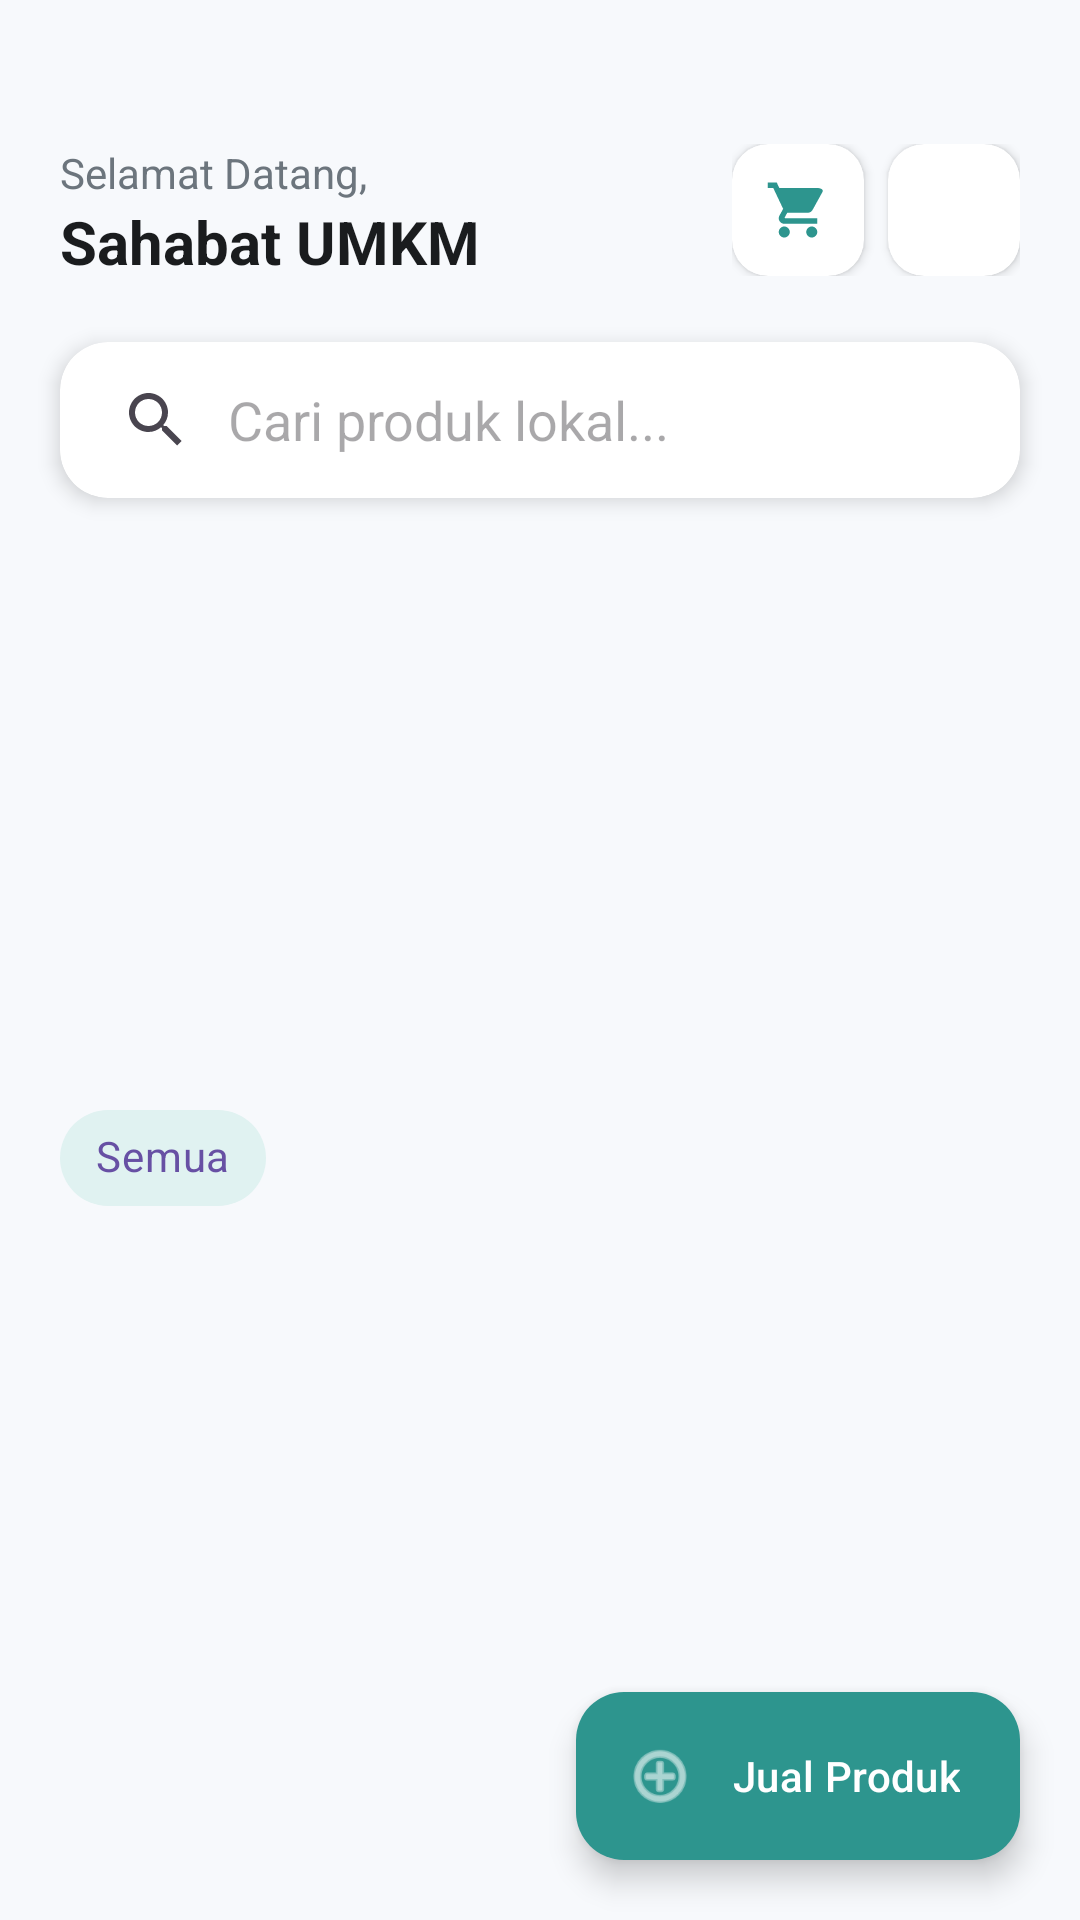

This screen was rendered from an Android layout file. Write that file and the resources it references.
<!-- AndroidManifest.xml: application theme Theme.UMKMMart -->
<!-- res/layout/fragment_catalog.xml -->
<?xml version="1.0" encoding="utf-8"?>
<androidx.coordinatorlayout.widget.CoordinatorLayout xmlns:android="http://schemas.android.com/apk/res/android"
    xmlns:app="http://schemas.android.com/apk/res-auto"
    xmlns:tools="http://schemas.android.com/tools"
    android:layout_width="match_parent"
    android:layout_height="match_parent"
    android:background="@color/background">

    <com.google.android.material.appbar.AppBarLayout
        android:layout_width="match_parent"
        android:layout_height="wrap_content"
        android:background="@android:color/transparent"
        app:elevation="0dp">

        <com.google.android.material.appbar.CollapsingToolbarLayout
            android:layout_width="match_parent"
            android:layout_height="wrap_content"
            app:layout_scrollFlags="scroll|exitUntilCollapsed">

            <LinearLayout
                android:layout_width="match_parent"
                android:layout_height="wrap_content"
                android:orientation="vertical"
                android:paddingBottom="16dp">

                
                <RelativeLayout
                    android:layout_width="match_parent"
                    android:layout_height="wrap_content"
                    android:paddingHorizontal="20dp"
                    android:paddingTop="48dp">

                    <LinearLayout
                        android:layout_width="wrap_content"
                        android:layout_height="wrap_content"
                        android:orientation="vertical">

                        <TextView
                            android:layout_width="wrap_content"
                            android:layout_height="wrap_content"
                            android:text="Selamat Datang,"
                            android:textColor="@color/text_secondary"
                            android:textSize="14sp" />

                        <TextView
                            android:id="@+id/tvWelcomeName"
                            android:layout_width="wrap_content"
                            android:layout_height="wrap_content"
                            android:text="Sahabat UMKM"
                            android:textColor="@color/text_primary"
                            android:textSize="20sp"
                            android:textStyle="bold" />
                    </LinearLayout>

                    <LinearLayout
                        android:layout_width="wrap_content"
                        android:layout_height="wrap_content"
                        android:layout_alignParentEnd="true"
                        android:orientation="horizontal">

                        <com.google.android.material.card.MaterialCardView
                            android:id="@+id/btnCart"
                            android:layout_width="44dp"
                            android:layout_height="44dp"
                            android:layout_marginEnd="8dp"
                            app:cardBackgroundColor="@color/white"
                            app:cardCornerRadius="12dp"
                            app:cardElevation="2dp"
                            app:strokeWidth="0dp">

                            <ImageView
                                android:layout_width="22dp"
                                android:layout_height="22dp"
                                android:layout_gravity="center"
                                android:src="@drawable/ic_cart"
                                app:tint="@color/primary" />
                        </com.google.android.material.card.MaterialCardView>

                        <com.google.android.material.card.MaterialCardView
                            android:id="@+id/btnProfile"
                            android:layout_width="44dp"
                            android:layout_height="44dp"
                            app:cardBackgroundColor="@color/white"
                            app:cardCornerRadius="12dp"
                            app:cardElevation="2dp"
                            app:strokeWidth="0dp">

                            <ImageView
                                android:layout_width="22dp"
                                android:layout_height="22dp"
                                android:layout_gravity="center"
                                android:src="@drawable/ic_person"
                                app:tint="@color/text_secondary" />
                        </com.google.android.material.card.MaterialCardView>
                    </LinearLayout>
                </RelativeLayout>

                
                <com.google.android.material.card.MaterialCardView
                    android:layout_width="match_parent"
                    android:layout_height="wrap_content"
                    android:layout_marginHorizontal="20dp"
                    android:layout_marginTop="20dp"
                    app:cardBackgroundColor="@color/white"
                    app:cardCornerRadius="16dp"
                    app:cardElevation="4dp"
                    app:strokeWidth="0dp">

                    <androidx.appcompat.widget.SearchView
                        android:id="@+id/searchView"
                        android:layout_width="match_parent"
                        android:layout_height="52dp"
                        app:iconifiedByDefault="false"
                        app:queryBackground="@android:color/transparent"
                        app:queryHint="Cari produk lokal..." />
                </com.google.android.material.card.MaterialCardView>

                
                <androidx.viewpager2.widget.ViewPager2
                    android:id="@+id/vpPromo"
                    android:layout_width="match_parent"
                    android:layout_height="160dp"
                    android:layout_marginTop="20dp"
                    android:clipChildren="false"
                    android:clipToPadding="false" />

                
                <HorizontalScrollView
                    android:layout_width="match_parent"
                    android:layout_height="wrap_content"
                    android:layout_marginTop="16dp"
                    android:scrollbars="none">

                    <com.google.android.material.chip.ChipGroup
                        android:id="@+id/chipGroup"
                        android:layout_width="wrap_content"
                        android:layout_height="wrap_content"
                        android:paddingHorizontal="20dp"
                        app:singleLine="true"
                        app:singleSelection="true">

                        <com.google.android.material.chip.Chip
                            android:id="@+id/chipAll"
                            style="@style/Widget.MaterialComponents.Chip.Choice"
                            android:layout_width="wrap_content"
                            android:layout_height="wrap_content"
                            android:checked="true"
                            android:text="Semua"
                            app:chipBackgroundColor="@color/primary_light"
                            app:chipStrokeWidth="0dp" />

                    </com.google.android.material.chip.ChipGroup>
                </HorizontalScrollView>
            </LinearLayout>
        </com.google.android.material.appbar.CollapsingToolbarLayout>
    </com.google.android.material.appbar.AppBarLayout>
    <androidx.recyclerview.widget.RecyclerView
        android:id="@+id/rvProducts"
        android:layout_width="match_parent"
        android:layout_height="match_parent"
        android:clipToPadding="false"
        android:paddingHorizontal="12dp"
        android:paddingBottom="80dp"
        app:layout_behavior="@string/appbar_scrolling_view_behavior"
        tools:listitem="@layout/item_product" />

    <com.google.android.material.floatingactionbutton.ExtendedFloatingActionButton
        android:id="@+id/btnAddProduct"
        android:layout_width="wrap_content"
        android:layout_height="wrap_content"
        android:layout_gravity="bottom|end"
        android:layout_margin="20dp"
        android:text="Jual Produk"
        android:textColor="@color/white"
        app:backgroundTint="@color/primary"
        app:icon="@android:drawable/ic_menu_add"
        app:iconTint="@color/white" />

</androidx.coordinatorlayout.widget.CoordinatorLayout>
<!-- res/layout/item_product.xml (included above) -->
<?xml version="1.0" encoding="utf-8"?>
<com.google.android.material.card.MaterialCardView xmlns:android="http://schemas.android.com/apk/res/android"
    xmlns:app="http://schemas.android.com/apk/res-auto"
    android:layout_width="match_parent"
    android:layout_height="wrap_content"
    android:layout_margin="8dp"
    app:cardCornerRadius="20dp"
    app:cardElevation="2dp"
    app:strokeWidth="0dp">

    <LinearLayout
        android:layout_width="match_parent"
        android:layout_height="wrap_content"
        android:orientation="vertical">

        <RelativeLayout
            android:layout_width="match_parent"
            android:layout_height="180dp">

            <ImageView
                android:id="@+id/ivProduct"
                android:layout_width="match_parent"
                android:layout_height="match_parent"
                android:scaleType="centerCrop"
                android:src="@color/primary_light" />

            
            <com.google.android.material.card.MaterialCardView
                android:layout_width="wrap_content"
                android:layout_height="wrap_content"
                android:layout_margin="12dp"
                app:cardBackgroundColor="#CCFFFFFF"
                app:cardCornerRadius="8dp"
                app:cardElevation="0dp"
                app:strokeWidth="0dp">

                <TextView
                    android:id="@+id/tvCategory"
                    android:layout_width="wrap_content"
                    android:layout_height="wrap_content"
                    android:paddingHorizontal="8dp"
                    android:paddingVertical="4dp"
                    android:text="Lokal"
                    android:textColor="@color/primary"
                    android:textSize="10sp"
                    android:textStyle="bold" />
            </com.google.android.material.card.MaterialCardView>

            
            <ImageButton
                android:id="@+id/btnMore"
                android:layout_width="32dp"
                android:layout_height="32dp"
                android:layout_alignParentEnd="true"
                android:layout_margin="8dp"
                android:background="@drawable/ic_more_vert"
                android:backgroundTint="@color/white"
                android:backgroundTintMode="src_in"
                android:padding="4dp"
                android:elevation="4dp"
                android:contentDescription="Opsi"
                app:tint="@color/text_primary" />

        </RelativeLayout>

        <LinearLayout
            android:layout_width="match_parent"
            android:layout_height="wrap_content"
            android:orientation="vertical"
            android:padding="16dp">

            <TextView
                android:id="@+id/tvProductName"
                android:layout_width="match_parent"
                android:layout_height="wrap_content"
                android:ellipsize="end"
                android:maxLines="1"
                android:text="Nama Produk"
                android:textColor="@color/text_primary"
                android:textSize="16sp"
                android:textStyle="bold" />

            <TextView
                android:id="@+id/tvProductPrice"
                android:layout_width="wrap_content"
                android:layout_height="wrap_content"
                android:layout_marginTop="4dp"
                android:text="Rp 0"
                android:textColor="@color/primary"
                android:textSize="15sp"
                android:textStyle="bold" />

            <View
                android:layout_width="match_parent"
                android:layout_height="1dp"
                android:layout_marginTop="12dp"
                android:background="@color/divider" />

            <com.google.android.material.button.MaterialButton
                android:id="@+id/btnAddToCart"
                style="@style/Widget.MaterialComponents.Button.TextButton"
                android:layout_width="match_parent"
                android:layout_height="wrap_content"
                android:layout_marginTop="4dp"
                android:text="Tambah"
                android:textColor="@color/primary"
                android:textStyle="bold"
                app:icon="@drawable/ic_add"
                app:iconPadding="8dp"
                app:iconTint="@color/primary" />

        </LinearLayout>
    </LinearLayout>
</com.google.android.material.card.MaterialCardView>
<!-- resources referenced by this layout -->
<resources>
  <color name="background">#F7F9FC</color>
  <color name="divider">#EDF2F7</color>
  <color name="primary">#2D958E</color>
  <color name="primary_light">#E0F2F1</color>
  <color name="text_primary">#1A1C1E</color>
  <color name="text_secondary">#6C757D</color>
  <color name="white">#FFFFFFFF</color>
  <!-- drawable ic_cart (drawable) -->
  <vector xmlns:android="http://schemas.android.com/apk/res/android"
      android:width="24dp"
      android:height="24dp"
      android:viewportWidth="24"
      android:viewportHeight="24">
      <path
          android:fillColor="#000000"
          android:pathData="M7,18c-1.1,0 -1.99,0.9 -1.99,2S5.9,22 7,22s2,-0.9 2,-2 -0.9,-2 -2,-2zM1,2v2h2l3.6,7.59 -1.35,2.45c-0.16,0.28 -0.25,0.61 -0.25,0.96 0,1.1 0.9,2 2,2h12v-2L7.42,15c-0.14,0 -0.25,-0.11 -0.25,-0.25l0.03,-0.12 0.9,-1.63h7.45c0.75,0 1.41,-0.41 1.75,-1.03l3.58,-6.49c0.08,-0.14 0.12,-0.31 0.12,-0.48 0,-0.55 -0.9,-1 -2,-1L5.21,4l-0.94,-2L1,2zM17,18c-1.1,0 -1.99,0.9 -1.99,2s0.89,2 1.99,2 2,-0.9 2,-2 -0.9,-2 -2,-2z" />
  </vector>
  <style name="Theme.UMKMMart" parent="Base.Theme.UMKMMart" />
  <style name="Base.Theme.UMKMMart" parent="Theme.Material3.DayNight.NoActionBar">
          
          
      </style>
</resources>
